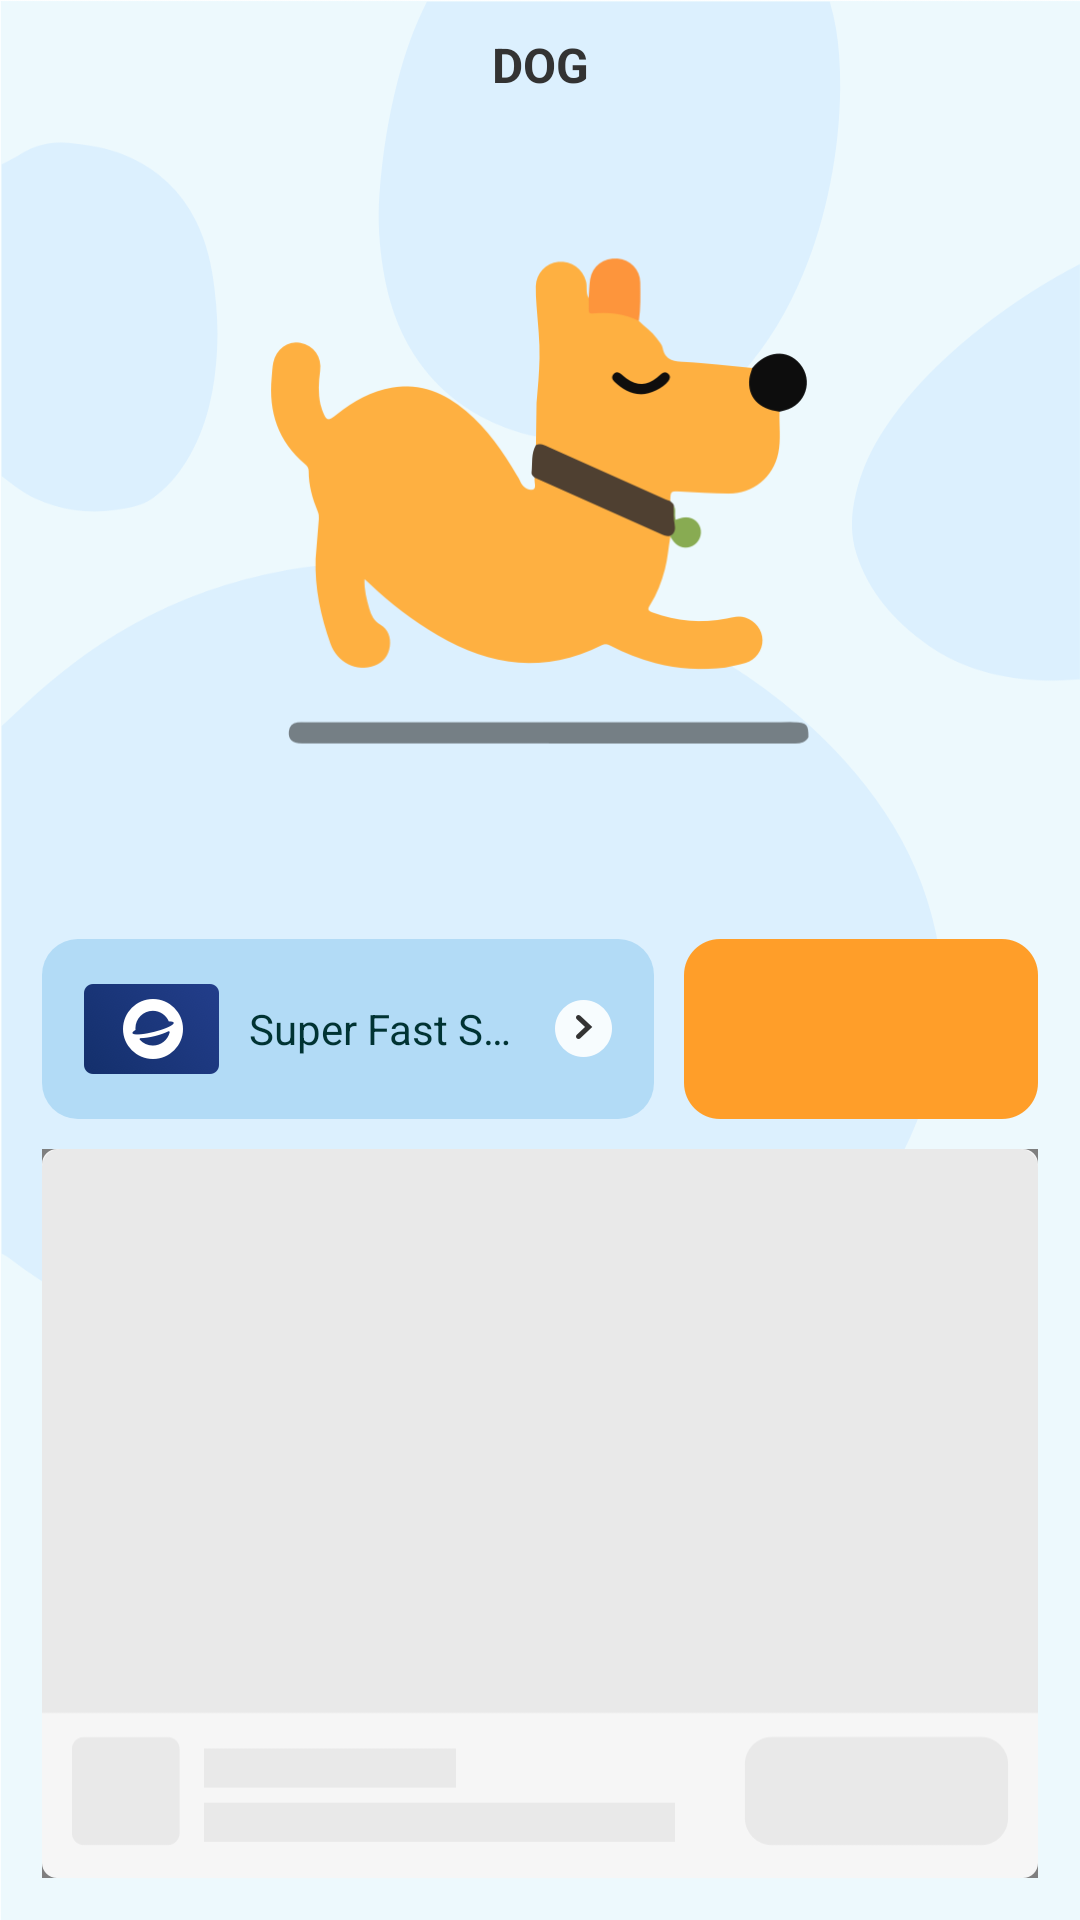

Layout XML and referenced resources for this Android screen:
<!-- AndroidManifest.xml: application theme Theme.Dog -->
<!-- res/layout/layout_connect.xml -->
<?xml version="1.0" encoding="utf-8"?>
<androidx.constraintlayout.widget.ConstraintLayout xmlns:android="http://schemas.android.com/apk/res/android"
    xmlns:app="http://schemas.android.com/apk/res-auto"
    xmlns:tools="http://schemas.android.com/tools"
    android:layout_width="match_parent"
    android:layout_height="match_parent"
    android:background="@drawable/bg">
    <View
        android:id="@+id/top"
        android:layout_width="match_parent"
        android:layout_height="0.5dp"
        app:layout_constraintTop_toTopOf="parent"/>

    <androidx.appcompat.widget.AppCompatTextView
        android:id="@+id/top_title"
        android:layout_width="wrap_content"
        android:layout_height="wrap_content"
        android:text="DOG"
        android:textSize="16sp"
        android:textStyle="bold"
        android:textColor="#333333"
        android:layout_marginTop="10dp"
        app:layout_constraintLeft_toLeftOf="parent"
        app:layout_constraintRight_toRightOf="parent"
        app:layout_constraintTop_toBottomOf="@id/top"/>
    <androidx.appcompat.widget.AppCompatImageView
        android:id="@+id/connect_idle"
        android:layout_width="match_parent"
        android:layout_height="250dp"
        android:layout_marginTop="10dp"
        android:src="@drawable/connect_idle"
        app:layout_constraintTop_toBottomOf="@id/top_title"/>
    <com.airbnb.lottie.LottieAnimationView
        android:id="@+id/connecting_view"
        android:layout_width="match_parent"
        android:layout_height="250dp"
        app:lottie_loop="true"
        android:visibility="gone"
        app:lottie_autoPlay="true"
        android:layout_marginTop="10dp"
        app:lottie_fileName="connecting.zip"
        app:layout_constraintTop_toBottomOf="@id/top_title"/>
    <androidx.appcompat.widget.LinearLayoutCompat
        android:id="@+id/choose_server"
        android:layout_width="0dp"
        android:layout_height="60dp"
        android:paddingLeft="14dp"
        android:paddingRight="14dp"
        android:gravity="center_vertical"
        android:layout_marginLeft="14dp"
        android:layout_marginRight="10dp"
        android:background="@drawable/bg_b2dbf6_6dp"
        app:layout_constraintLeft_toLeftOf="parent"
        app:layout_constraintRight_toLeftOf="@id/iv_connect_btn"
        app:layout_constraintBottom_toBottomOf="@id/iv_connect_btn">
        <androidx.appcompat.widget.AppCompatImageView
            android:id="@+id/iv_server_icon"
            android:layout_width="45dp"
            android:layout_height="30dp"
            android:src="@drawable/fast" />
        <androidx.appcompat.widget.AppCompatTextView
            android:id="@+id/tv_server_name"
            android:layout_width="0dp"
            android:layout_height="wrap_content"
            android:layout_weight="1"
            android:textSize="14sp"
            android:ellipsize="end"
            android:singleLine="true"
            android:textColor="#003333"
            android:text="Super Fast Server"
            android:layout_marginLeft="10dp"
            android:layout_marginRight="10dp"/>
        <androidx.appcompat.widget.AppCompatImageView
            android:layout_width="19dp"
            android:layout_height="19dp"
            android:src="@drawable/right2"/>
    </androidx.appcompat.widget.LinearLayoutCompat>
    <androidx.appcompat.widget.AppCompatImageView
        android:id="@+id/iv_connect_btn"
        android:layout_width="118dp"
        android:layout_height="60dp"
        android:layout_marginRight="14dp"
        android:layout_marginBottom="10dp"
        android:src="@drawable/connect_bg"
        app:layout_constraintRight_toRightOf="parent"
        app:layout_constraintBottom_toTopOf="@id/bottom_ad"/>
    <androidx.appcompat.widget.AppCompatImageView
        android:id="@+id/iv_connect_status"
        android:layout_width="26dp"
        android:layout_height="26dp"
        android:src="@drawable/connect_btn_icon"
        app:layout_constraintTop_toTopOf="@id/iv_connect_btn"
        app:layout_constraintLeft_toLeftOf="@id/iv_connect_btn"
        app:layout_constraintRight_toRightOf="@id/iv_connect_btn"
        app:layout_constraintBottom_toBottomOf="@id/iv_connect_btn"/>
    <include
        android:id="@+id/bottom_ad"
        android:layout_width="match_parent"
        android:layout_height="243dp"
        android:layout_margin="14dp"
        layout="@layout/layout_native_ad"
        app:layout_constraintBottom_toBottomOf="parent"/>
</androidx.constraintlayout.widget.ConstraintLayout>
<!-- res/layout/layout_native_ad.xml (included above) -->
<?xml version="1.0" encoding="utf-8"?>
<RelativeLayout xmlns:android="http://schemas.android.com/apk/res/android"
    xmlns:app="http://schemas.android.com/apk/res-auto"
    xmlns:tools="http://schemas.android.com/tools"
    android:layout_width="match_parent"
    android:layout_height="243dp">
    <com.google.android.gms.ads.nativead.NativeAdView
        android:id="@+id/nv_ad"
        android:layout_width="match_parent"
        android:layout_height="match_parent"
        android:background="@drawable/bg_ffffff_10dp">
        <androidx.constraintlayout.widget.ConstraintLayout
            android:layout_width="match_parent"
            android:layout_height="match_parent">
            <com.google.android.gms.ads.nativead.MediaView
                android:id="@+id/mv_ad_cover"
                android:layout_width="match_parent"
                android:layout_height="0dp"
                android:layout_marginBottom="10dp"
                app:layout_constraintTop_toTopOf="parent"
                app:layout_constraintBottom_toTopOf="@id/iv_ad_logo"/>
            <androidx.appcompat.widget.AppCompatImageView
                android:layout_width="23dp"
                android:layout_height="14dp"
                android:src="@drawable/ad_tag"
                app:layout_constraintRight_toRightOf="parent"
                app:layout_constraintTop_toTopOf="@id/mv_ad_cover"/>
            <androidx.constraintlayout.utils.widget.ImageFilterView
                android:id="@+id/iv_ad_logo"
                android:layout_width="38dp"
                android:layout_height="38dp"
                app:round="6dp"
                android:layout_marginLeft="10dp"
                android:layout_marginBottom="10dp"
                app:layout_constraintLeft_toLeftOf="parent"
                app:layout_constraintBottom_toBottomOf="parent"/>
            <androidx.appcompat.widget.AppCompatTextView
                android:id="@+id/tv_ad_title"
                android:layout_width="0dp"
                android:layout_height="wrap_content"
                android:textSize="16sp"
                android:ellipsize="end"
                android:singleLine="true"
                android:textColor="#333333"
                android:layout_marginLeft="10dp"
                android:layout_marginRight="10dp"
                app:layout_constraintTop_toTopOf="@id/iv_ad_logo"
                app:layout_constraintLeft_toRightOf="@id/iv_ad_logo"
                app:layout_constraintRight_toLeftOf="@id/tv_ad_btn"/>
            <androidx.appcompat.widget.AppCompatTextView
                android:id="@+id/tv_ad_desc"
                android:layout_width="0dp"
                android:layout_height="wrap_content"
                android:textSize="12sp"
                android:ellipsize="end"
                android:singleLine="true"
                android:textColor="#797979"
                android:layout_marginLeft="10dp"
                android:layout_marginRight="10dp"
                android:text="Press the spacebar and…"
                app:layout_constraintLeft_toRightOf="@id/iv_ad_logo"
                app:layout_constraintRight_toLeftOf="@id/tv_ad_btn"
                app:layout_constraintTop_toBottomOf="@id/tv_ad_title"/>
            <androidx.appcompat.widget.AppCompatTextView
                android:id="@+id/tv_ad_btn"
                android:layout_width="78dp"
                android:layout_height="30dp"
                android:gravity="center"
                android:textSize="14sp"
                android:text="install"
                android:textColor="@color/white"
                android:layout_marginRight="10dp"
                android:layout_marginBottom="10dp"
                android:background="@drawable/bg_native_ad_btn"
                app:layout_constraintRight_toRightOf="parent"
                app:layout_constraintBottom_toBottomOf="parent"/>
        </androidx.constraintlayout.widget.ConstraintLayout>
    </com.google.android.gms.ads.nativead.NativeAdView>

    <androidx.appcompat.widget.AppCompatImageView
        android:id="@+id/iv_cover"
        android:layout_width="match_parent"
        android:layout_height="match_parent"
        android:scaleType="fitXY"
        android:src="@drawable/cover" />
</RelativeLayout>
<!-- resources referenced by this layout -->
<resources>
  <color name="white">#FFFFFFFF</color>
  <!-- drawable ad_tag: png bitmap (drawable-xxhdpi, 1529 bytes) -->
  <!-- drawable bg: png bitmap (drawable-xxhdpi, 81325 bytes) -->
  <!-- drawable bg_b2dbf6_6dp (drawable) -->
  <?xml version="1.0" encoding="utf-8"?>
  <shape xmlns:android="http://schemas.android.com/apk/res/android">
      <corners android:radius="12dp"/>
      <solid android:color="#B2DBF6"/>
  </shape>
  <!-- drawable bg_native_ad_btn (drawable) -->
  <?xml version="1.0" encoding="utf-8"?>
  <shape xmlns:android="http://schemas.android.com/apk/res/android">
      <corners android:radius="8dp"/>
      <gradient
          android:startColor="#01D2FF"
          android:endColor="#057CFF"/>
  </shape>
  <!-- drawable connect_bg: png bitmap (drawable-xxhdpi, 3302 bytes) -->
  <!-- drawable connect_idle: png bitmap (drawable-xxhdpi, 38703 bytes) -->
  <!-- drawable cover: png bitmap (drawable-xxhdpi, 17646 bytes) -->
  <!-- drawable fast: png bitmap (drawable-xxhdpi, 10607 bytes) -->
  <!-- drawable right2: png bitmap (drawable-xxhdpi, 1438 bytes) -->
  <style name="Theme.Dog" parent="Theme.MaterialComponents.DayNight.NoActionBar">
          <item name="android:statusBarColor">@android:color/transparent</item>
          <item name="android:windowLightStatusBar">true</item>
      </style>
</resources>
